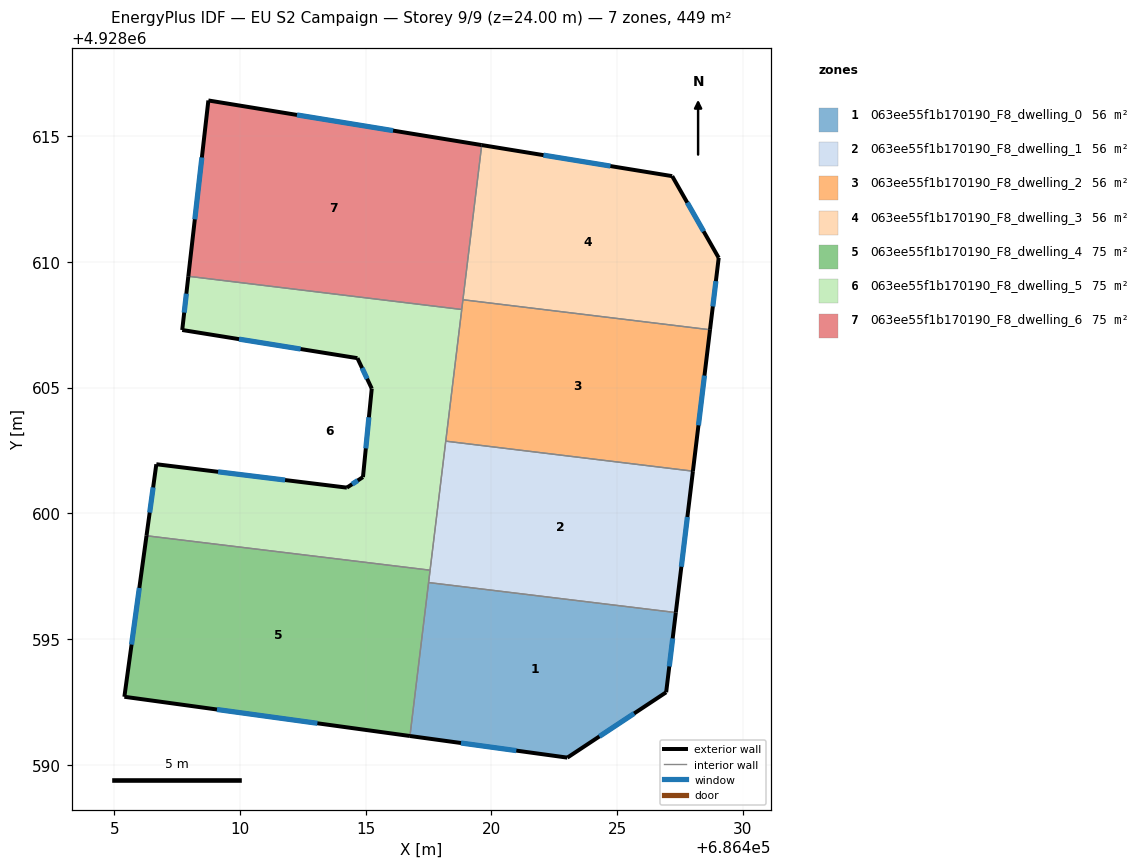
=== STOREY PLAN SPEC (per zone: floor XY polygon, exterior-wall plan segments, windows/doors) ===
zone 1: 063ee55f1b170190_F8_dwelling_0  (56.1 m²)
  floor: (686427.34, 4928596.05) (686426.95, 4928592.88) (686423.02, 4928590.28) (686416.76, 4928591.14) (686417.50, 4928597.25)
  exterior wall: (686426.95, 4928592.88) – (686427.34, 4928596.05)  [3.2 m]
    window: (686427.08, 4928593.91) – (686427.21, 4928595.02)  [1.2 m²]
  exterior wall: (686423.02, 4928590.28) – (686426.95, 4928592.88)  [4.7 m]
    window: (686424.30, 4928591.12) – (686425.68, 4928592.04)  [1.7 m²]
  exterior wall: (686416.76, 4928591.14) – (686423.02, 4928590.28)  [6.3 m]
    window: (686418.79, 4928590.86) – (686420.99, 4928590.56)  [2.3 m²]
  interior walls: 2
zone 2: 063ee55f1b170190_F8_dwelling_1  (56.1 m²)
  floor: (686428.02, 4928601.67) (686427.34, 4928596.05) (686417.50, 4928597.25) (686418.19, 4928602.87)
  exterior wall: (686427.34, 4928596.05) – (686428.02, 4928601.67)  [5.7 m]
    window: (686427.56, 4928597.87) – (686427.80, 4928599.85)  [2.1 m²]
  interior walls: 4
zone 3: 063ee55f1b170190_F8_dwelling_2  (56.1 m²)
  floor: (686428.70, 4928607.30) (686428.02, 4928601.67) (686418.19, 4928602.87) (686418.87, 4928608.49)
  exterior wall: (686428.02, 4928601.67) – (686428.70, 4928607.30)  [5.7 m]
    window: (686428.24, 4928603.50) – (686428.48, 4928605.48)  [2.1 m²]
  interior walls: 4
zone 4: 063ee55f1b170190_F8_dwelling_3  (56.1 m²)
  floor: (686427.19, 4928613.41) (686429.04, 4928610.16) (686428.70, 4928607.30) (686418.87, 4928608.49) (686419.62, 4928614.65)
  exterior wall: (686427.19, 4928613.41) – (686419.62, 4928614.65)  [7.7 m]
    window: (686424.74, 4928613.81) – (686422.07, 4928614.25)  [2.8 m²]
  exterior wall: (686429.04, 4928610.16) – (686427.19, 4928613.41)  [3.7 m]
    window: (686428.44, 4928611.21) – (686427.79, 4928612.36)  [1.4 m²]
  exterior wall: (686428.70, 4928607.30) – (686429.04, 4928610.16)  [2.9 m]
    window: (686428.81, 4928608.23) – (686428.93, 4928609.23)  [1.1 m²]
  interior walls: 2
zone 5: 063ee55f1b170190_F8_dwelling_4  (74.8 m²)
  floor: (686417.56, 4928597.74) (686416.76, 4928591.14) (686405.40, 4928592.70) (686406.28, 4928599.11)
  exterior wall: (686405.40, 4928592.70) – (686416.76, 4928591.14)  [11.5 m]
    window: (686409.09, 4928592.20) – (686413.08, 4928591.65)  [4.3 m²]
  exterior wall: (686406.28, 4928599.11) – (686405.40, 4928592.70)  [6.5 m]
    window: (686406.00, 4928597.03) – (686405.69, 4928594.78)  [2.4 m²]
  interior walls: 3
zone 6: 063ee55f1b170190_F8_dwelling_5  (74.8 m²)
  floor: (686418.82, 4928608.11) (686417.56, 4928597.74) (686406.28, 4928599.11) (686406.68, 4928601.95) (686414.25, 4928601.02) (686414.89, 4928601.44) (686415.24, 4928604.96) (686414.67, 4928606.17) (686407.70, 4928607.29) (686407.95, 4928609.43)
  exterior wall: (686414.25, 4928601.02) – (686406.68, 4928601.95)  [7.6 m]
    window: (686411.80, 4928601.32) – (686409.13, 4928601.65)  [2.8 m²]
  exterior wall: (686414.89, 4928601.44) – (686414.25, 4928601.02)  [0.8 m]
    window: (686414.69, 4928601.30) – (686414.46, 4928601.16)  [0.3 m²]
  exterior wall: (686415.24, 4928604.96) – (686414.89, 4928601.44)  [3.5 m]
    window: (686415.13, 4928603.82) – (686415.01, 4928602.58)  [1.3 m²]
  exterior wall: (686414.67, 4928606.17) – (686415.24, 4928604.96)  [1.3 m]
    window: (686414.86, 4928605.78) – (686415.06, 4928605.35)  [0.5 m²]
  exterior wall: (686407.70, 4928607.29) – (686414.67, 4928606.17)  [7.1 m]
    window: (686409.96, 4928606.93) – (686412.41, 4928606.53)  [2.6 m²]
  exterior wall: (686407.95, 4928609.43) – (686407.70, 4928607.29)  [2.2 m]
    window: (686407.87, 4928608.73) – (686407.78, 4928607.98)  [0.8 m²]
  exterior wall: (686406.68, 4928601.95) – (686406.28, 4928599.11)  [2.9 m]
    window: (686406.55, 4928601.03) – (686406.41, 4928600.03)  [1.1 m²]
  interior walls: 4
zone 7: 063ee55f1b170190_F8_dwelling_6  (74.8 m²)
  floor: (686419.62, 4928614.65) (686418.82, 4928608.11) (686407.95, 4928609.43) (686408.74, 4928616.42)
  exterior wall: (686408.74, 4928616.42) – (686407.95, 4928609.43)  [7.0 m]
    window: (686408.49, 4928614.15) – (686408.21, 4928611.69)  [2.6 m²]
  exterior wall: (686419.62, 4928614.65) – (686408.74, 4928616.42)  [11.0 m]
    window: (686416.09, 4928615.22) – (686412.27, 4928615.84)  [4.1 m²]
  interior walls: 3

=== DERIVED (storey summary) ===
Building: EU S2 Campaign
Storey: 9 of 9  (floor level z = 24.00 m)
Storey gross floor area: 448.8 m²
Zones on this storey: 7
  - 063ee55f1b170190_F8_dwelling_0: floor 56.1 m²; exterior wall 14.2 m (42.7 m²); 3 window(s) 5.3 m²; WWR 12.4%
  - 063ee55f1b170190_F8_dwelling_1: floor 56.1 m²; exterior wall 5.7 m (17.0 m²); 1 window(s) 2.1 m²; WWR 12.4%
  - 063ee55f1b170190_F8_dwelling_2: floor 56.1 m²; exterior wall 5.7 m (17.0 m²); 1 window(s) 2.1 m²; WWR 12.4%
  - 063ee55f1b170190_F8_dwelling_3: floor 56.1 m²; exterior wall 14.3 m (42.9 m²); 3 window(s) 5.3 m²; WWR 12.4%
  - 063ee55f1b170190_F8_dwelling_4: floor 74.8 m²; exterior wall 17.9 m (53.8 m²); 2 window(s) 6.7 m²; WWR 12.4%
  - 063ee55f1b170190_F8_dwelling_5: floor 74.8 m²; exterior wall 25.4 m (76.1 m²); 7 window(s) 9.4 m²; WWR 12.4%
  - 063ee55f1b170190_F8_dwelling_6: floor 74.8 m²; exterior wall 18.1 m (54.2 m²); 2 window(s) 6.7 m²; WWR 12.4%
Zone adjacency (shared interzone walls):
  - 063ee55f1b170190_F8_dwelling_0 ↔ 063ee55f1b170190_F8_dwelling_1
  - 063ee55f1b170190_F8_dwelling_0 ↔ 063ee55f1b170190_F8_dwelling_4
  - 063ee55f1b170190_F8_dwelling_1 ↔ 063ee55f1b170190_F8_dwelling_2
  - 063ee55f1b170190_F8_dwelling_1 ↔ 063ee55f1b170190_F8_dwelling_4
  - 063ee55f1b170190_F8_dwelling_1 ↔ 063ee55f1b170190_F8_dwelling_5
  - 063ee55f1b170190_F8_dwelling_2 ↔ 063ee55f1b170190_F8_dwelling_3
  - 063ee55f1b170190_F8_dwelling_2 ↔ 063ee55f1b170190_F8_dwelling_5
  - 063ee55f1b170190_F8_dwelling_2 ↔ 063ee55f1b170190_F8_dwelling_6
  - 063ee55f1b170190_F8_dwelling_3 ↔ 063ee55f1b170190_F8_dwelling_6
  - 063ee55f1b170190_F8_dwelling_4 ↔ 063ee55f1b170190_F8_dwelling_5
  - 063ee55f1b170190_F8_dwelling_5 ↔ 063ee55f1b170190_F8_dwelling_6